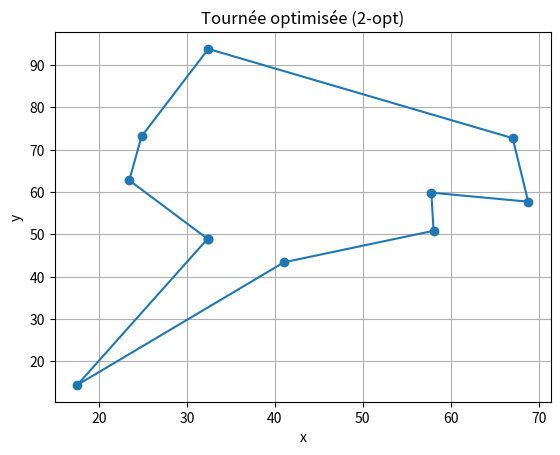

Here is the Python script that generated this plot:
import random
import numpy as np
import matplotlib.pyplot as plt

def calculate_total_distance(tour, distance_matrix):
    """Calcule la longueur totale d'un circuit donné"""
    total = 0
    for i in range(len(tour)):
        total += distance_matrix[tour[i]][tour[(i + 1) % len(tour)]]
    return total

def generate_random_tour(n):
    """Génère une tournée aléatoire de n villes"""
    tour = list(range(n))
    random.shuffle(tour)
    return tour

def two_opt_swap(tour, i, k):
    """Effectue un échange 2-opt entre les indices i et k"""
    new_tour = tour[:i] + tour[i:k+1][::-1] + tour[k+1:]
    return new_tour

def two_opt(distance_matrix, initial_tour=None):
    """Algorithme 2-opt pour améliorer une tournée"""
    n = len(distance_matrix)
    if initial_tour is None:
        tour = generate_random_tour(n)
    else:
        tour = initial_tour[:]
    
    best_distance = calculate_total_distance(tour, distance_matrix)
    improved = True
    
    while improved:
        improved = False
        for i in range(1, n - 2):
            for k in range(i + 1, n):
                new_tour = two_opt_swap(tour, i, k)
                new_distance = calculate_total_distance(new_tour, distance_matrix)
                if new_distance < best_distance:
                    tour = new_tour
                    best_distance = new_distance
                    improved = True
                    break  # on redémarre à chaque amélioration
            if improved:
                break
    return tour, best_distance

def plot_tour(tour, coords):
    """Affiche graphiquement une tournée"""
    x = [coords[i][0] for i in tour + [tour[0]]]
    y = [coords[i][1] for i in tour + [tour[0]]]
    plt.plot(x, y, 'o-')
    plt.title("Tournée optimisée (2-opt)")
    plt.xlabel("x")
    plt.ylabel("y")
    plt.grid(True)
    plt.show()

# Exemple d'utilisation
if __name__ == "__main__":
    n = 10  # nombre de villes
    coords = [(random.uniform(0, 100), random.uniform(0, 100)) for _ in range(n)]
    distance_matrix = np.zeros((n, n))
    
    # Calcul des distances euclidiennes entre les villes
    for i in range(n):
        for j in range(n):
            if i != j:
                xi, yi = coords[i]
                xj, yj = coords[j]
                distance_matrix[i][j] = np.hypot(xi - xj, yi - yj)
    
    # Exécution de l'algorithme
    tour, distance = two_opt(distance_matrix)
    print("Tournée optimisée :", tour)
    print("Distance totale :", round(distance, 2))
    
    # Affichage
    plot_tour(tour, coords)
